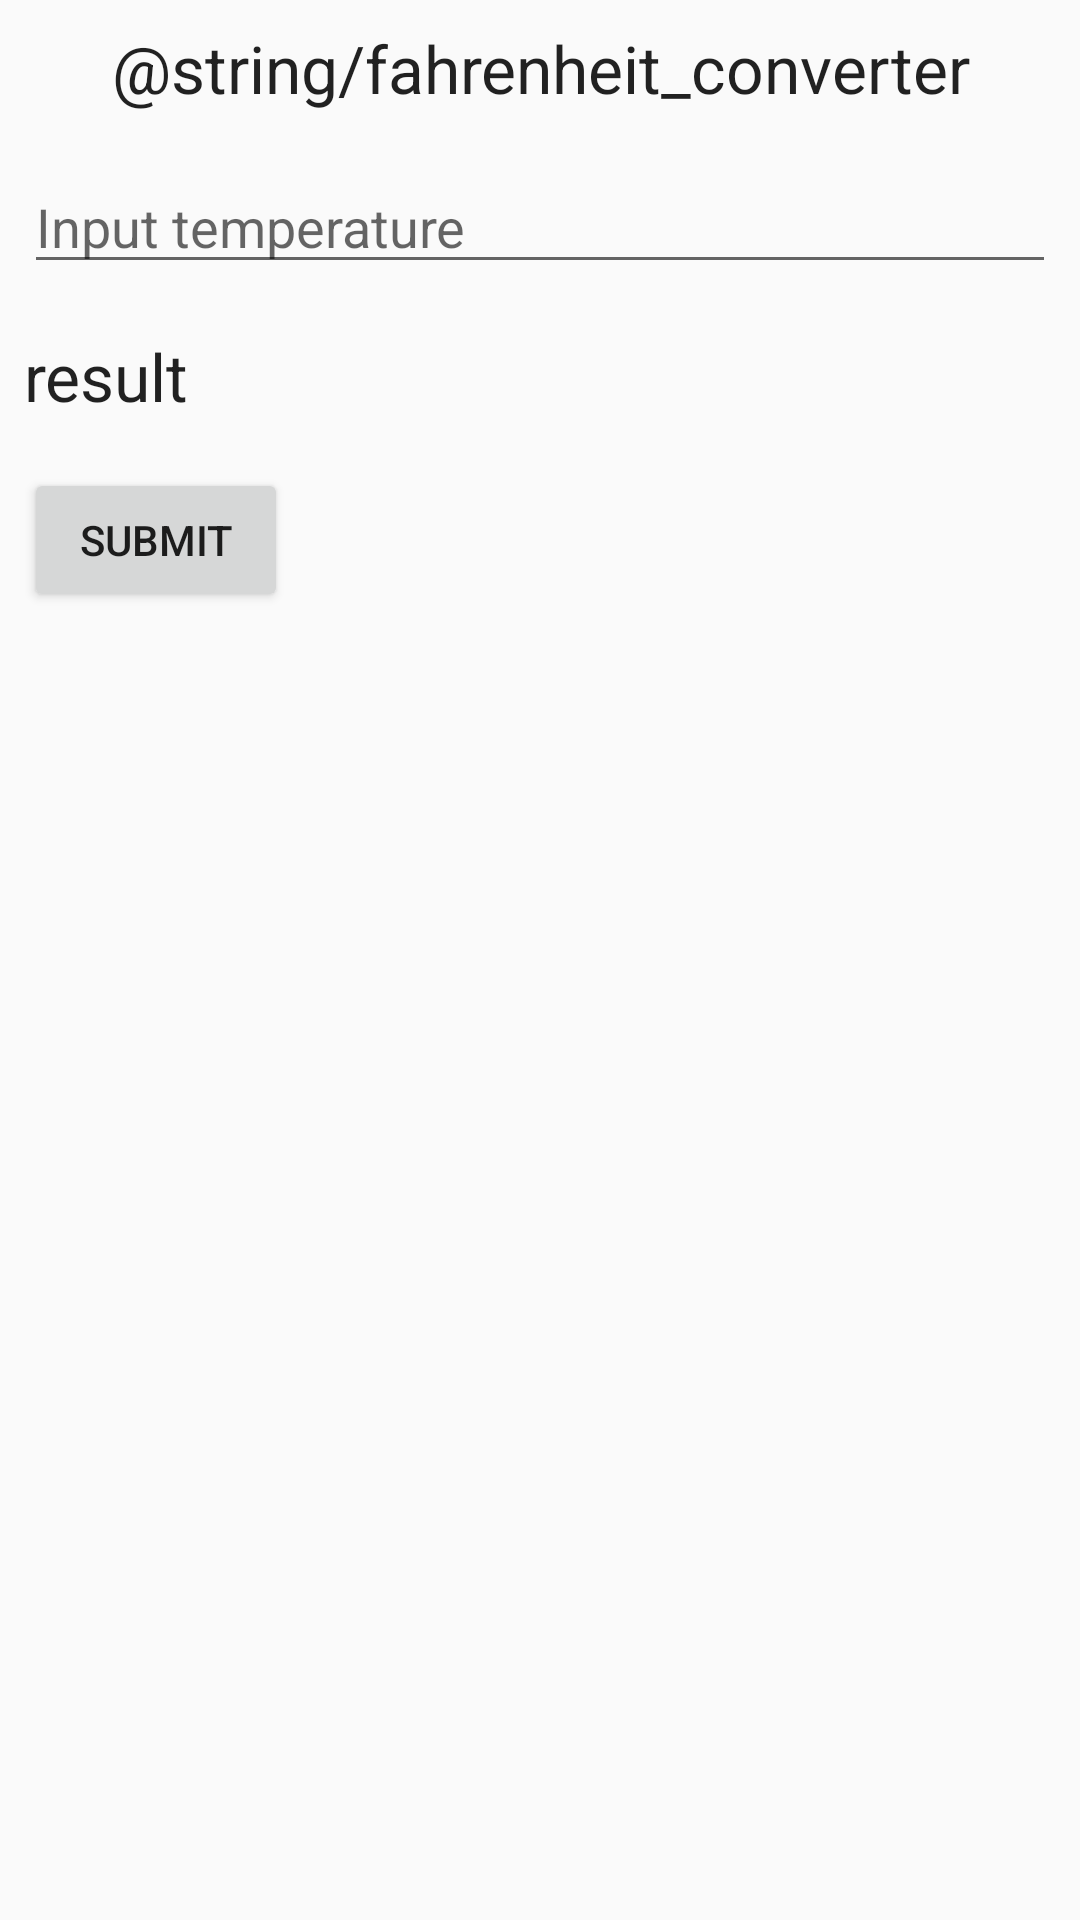

Produce the Android XML layout that renders to this screen, including the resource entries it uses.
<!-- AndroidManifest.xml: application theme AppTheme -->
<!-- res/layout/fahrenheit_converter.xml -->
<?xml version="1.0" encoding="utf-8"?>
<LinearLayout xmlns:android="http://schemas.android.com/apk/res/android"
    android:layout_width="match_parent"
    android:layout_height="match_parent"
    android:layout_gravity="center_horizontal"
    android:orientation="vertical">
    <TextView
        style="@android:style/TextAppearance.Large"
        android:layout_width="match_parent"
        android:layout_height="wrap_content"
        android:layout_margin="8dp"
        android:gravity="center"
        android:text="@string/fahrenheit_converter"/>
    <EditText
        style="@android:style/TextAppearance.Medium"
        android:layout_width="match_parent"
        android:layout_height="wrap_content"
        android:layout_margin="8dp"
        android:hint="@string/input_temperature"
        android:inputType="numberSigned|numberDecimal"
        android:id="@+id/input_temperature_fahrenheit_converter"/>
    <TextView
        android:id="@+id/fahrenheit_converter_result"
        android:layout_width="wrap_content"
        android:layout_height="wrap_content"
        android:text="@string/result"
        android:textAppearance="@android:style/TextAppearance.Large"
        android:layout_margin="8dp"/>
    <Button
        android:layout_width="wrap_content"
        android:layout_height="wrap_content"
        android:text="@string/submit"
        android:textAllCaps="true"
        android:layout_margin="8dp"
        android:onClick="submitFahrenheitConverterEquation"/>
    <Space
        android:layout_width="match_parent"
        android:layout_height="100dp" />
</LinearLayout>
<!-- resources referenced by this layout -->
<resources>
  <string name="input_temperature">Input temperature</string>
  <string name="result">result</string>
  <string name="submit">submit</string>
  <style name="AppTheme" parent="Theme.AppCompat.Light">
          
          <item name="colorPrimary">#00BCD4</item>
          <item name="colorPrimaryDark">#0097A7</item>
          <item name="colorAccent">#607D8B</item>
      </style>
</resources>
